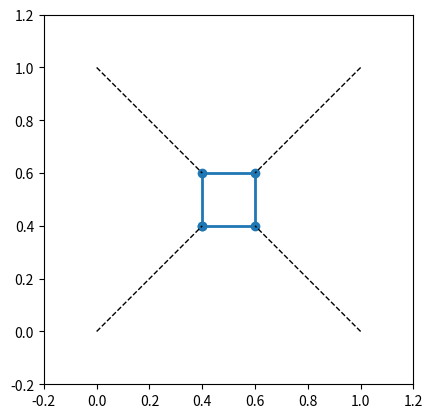

Write the Python code that produced this figure. (Note: this script raises an exception after producing the figure.)
import numpy as np 
import matplotlib.pyplot as plt
from matplotlib.animation import FuncAnimation
from numpy.linalg import pinv

# Paramètres du système
L = 1.0  # Largeur
l = 1.0  # Longueur
X0, Y0 = L / 2, l / 2  # Position initiale au centre
dt = 0.05
nb_points = 200
Xf, Yf, phi_f = 0.2, 0.3, 2  # Position finale et angle final

# Positions des poulies (points fixes)
poulies = np.array([
    [0, 0],    # P1
    [L, 0],    # P2
    [L, l],    # P3
    [0, l]     # P4
])

# Vecteurs fixes entre centre et points d'attache
v_attache = np.array([
    [-0.1, -0.1],
    [0.1, -0.1],
    [0.1, 0.1],
    [-0.1, 0.1]
])

def rotation_matrix(phi):
    return np.array([
        [np.cos(phi), -np.sin(phi)],
        [np.sin(phi),  np.cos(phi)]
    ])

def compute_attachment_points(X, Y, phi):
    R = rotation_matrix(phi)
    return np.array([[X, Y]]) + (v_attache @ R.T)

def cable_lengths(X, Y, phi):
    A = compute_attachment_points(X, Y, phi)
    return np.linalg.norm(A - poulies, axis=1)

def jacobian(X, Y, phi):
    A = compute_attachment_points(X, Y, phi)
    R = rotation_matrix(phi)
    J = np.zeros((4, 3))
    for i in range(4):
        diff = A[i] - poulies[i]
        d = np.linalg.norm(diff)
        if d == 0:
            continue
        dX = diff[0] / d
        dY = diff[1] / d
        dphi_vec = R @ np.array([-v_attache[i][1], v_attache[i][0]])
        dphi = np.dot(diff, dphi_vec) / d
        J[i, :] = [dX, dY, dphi]
    return J

# Génération de la trajectoire inverse
X_traj, Y_traj, phi_traj = [X0], [Y0], [0.0]
l_traj = [cable_lengths(X0, Y0, 0.0)]
X, Y, phi = X0, Y0, 0.0
step = 0.05

for _ in range(nb_points):
    dx = Xf - X
    dy = Yf - Y
    dphi = phi_f - phi
    error = np.array([dx, dy, dphi])
    
    # Critère de convergence ajusté
    if np.linalg.norm(error) < 1e-4:
        break

    J = jacobian(X, Y, phi)
    dl = J @ error * step
    
    # Estimation de position par pseudo-inverse
    try:
        J_pinv = pinv(J)
    except np.linalg.LinAlgError:
        print("Erreur : matrice Jacobienne non inversible.")
        break
    
    # Régularisation (ajout d'un petit terme de régularisation pour éviter la singularité)
    lambda_reg = 1e-4
    J_pinv_reg = pinv(J.T @ J + lambda_reg * np.eye(3)) @ J.T
    
    delta_q = J_pinv_reg @ (l_traj[-1] + dl - l_traj[-1])
    
    # Mise à jour de la position
    X += delta_q[0]
    Y += delta_q[1]
    phi += delta_q[2]
    
    X_traj.append(X)
    Y_traj.append(Y)
    phi_traj.append(phi)
    
    l_traj.append(cable_lengths(X, Y, phi))
    
    # Affichage des positions dans la console
    print(f"X = {X:.3f}, Y = {Y:.3f}, phi = {phi:.3f}")
    print(f"Longueurs des câbles : {cable_lengths(X, Y, phi)}")

# Animation
fig, ax = plt.subplots()
ax.set_xlim(-0.2, L + 0.2)
ax.set_ylim(-0.2, l + 0.2)
ax.set_aspect('equal')
plate, = ax.plot([], [], 'o-', lw=2)
cables, = ax.plot([], [], 'k--', lw=1)
center, = ax.plot([], [], 'ro')

def update(frame):
    X, Y, phi = X_traj[frame], Y_traj[frame], phi_traj[frame]
    A = compute_attachment_points(X, Y, phi)
    plate.set_data(A[:, 0].tolist() + [A[0, 0]], A[:, 1].tolist() + [A[0, 1]])
    cable_x = []
    cable_y = []
    for i in [0, 1, 3, 2]:
        cable_x += [poulies[i, 0], A[i, 0], None]
        cable_y += [poulies[i, 1], A[i, 1], None]
    cables.set_data(cable_x, cable_y)
    center.set_data(X, Y)
    return plate, cables, center

ani = FuncAnimation(fig, update, frames=len(X_traj), interval=50, blit=True)
plt.title("Simulation du Robot à Câbles")
plt.show()
